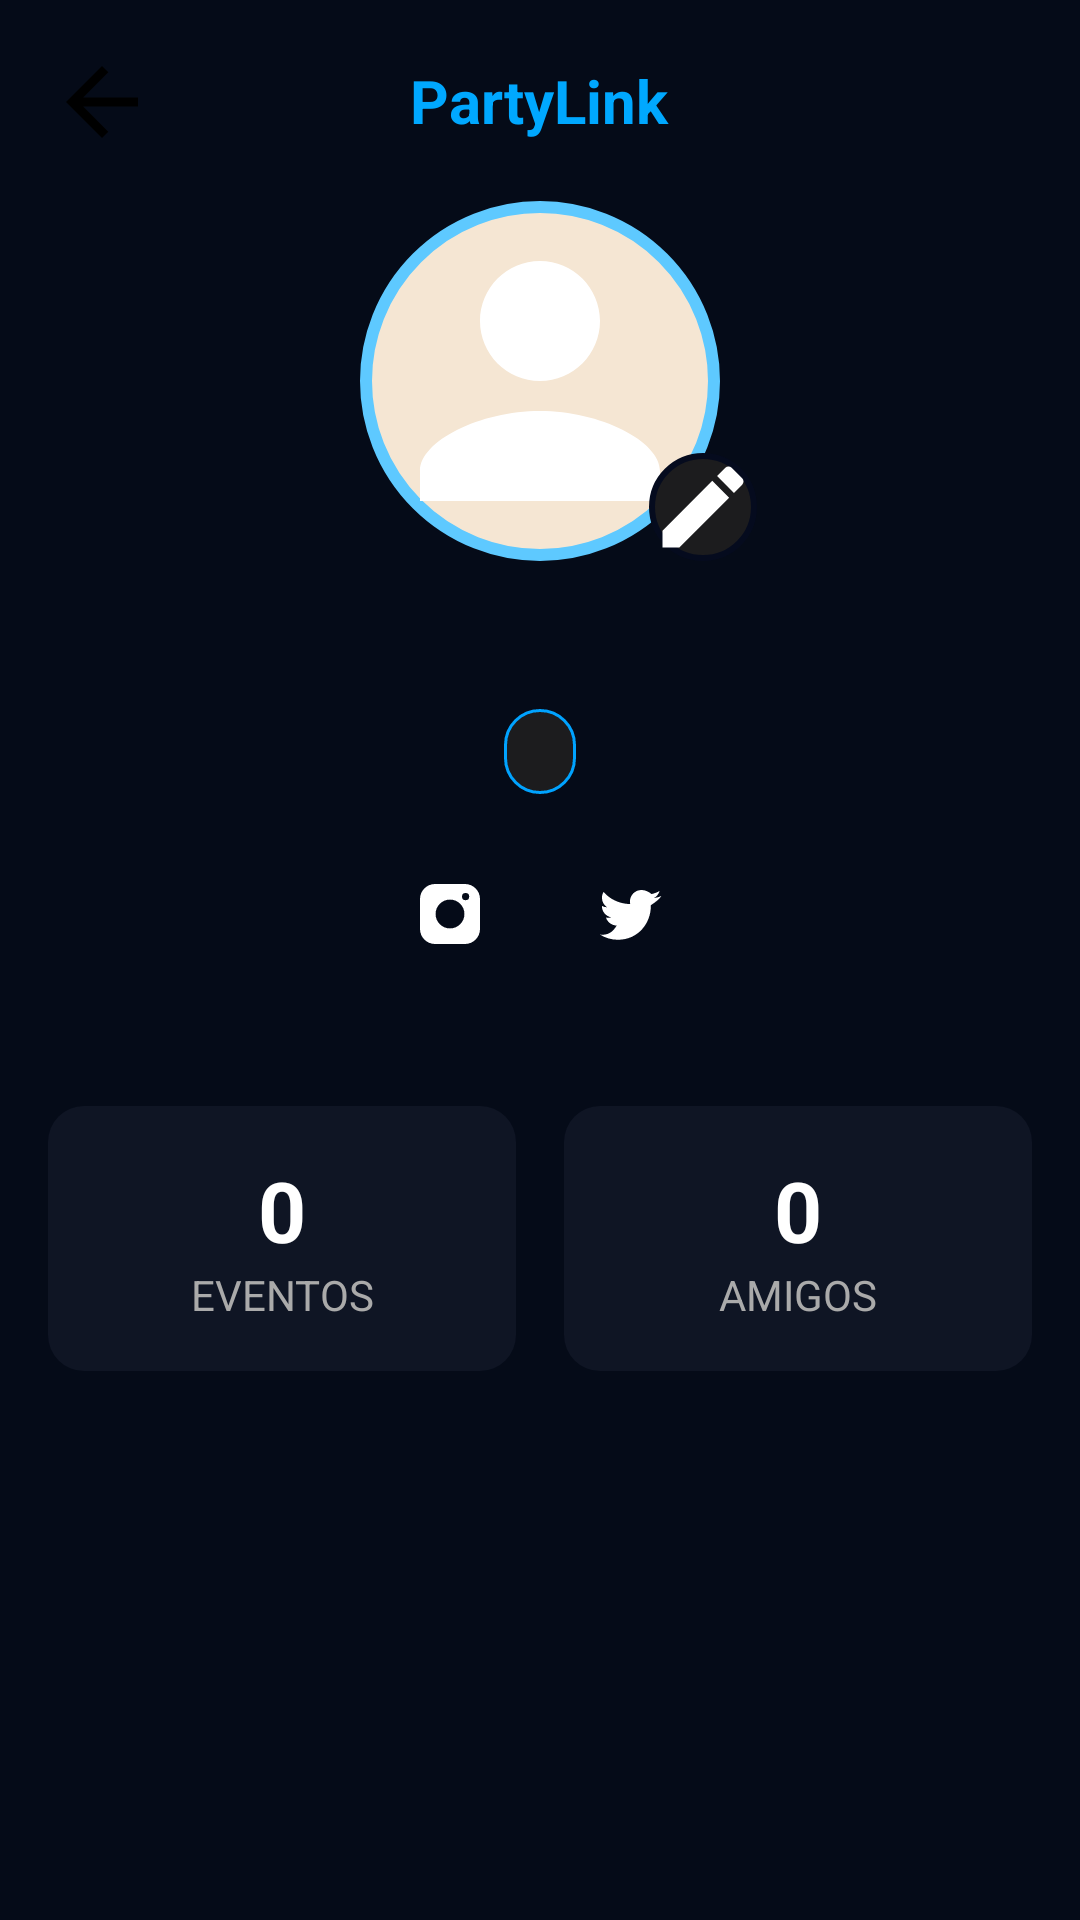

The Android layout XML behind this screen, and the referenced resources:
<!-- AndroidManifest.xml: application theme Theme.PartyCoruna -->
<!-- res/layout/activity_profile.xml -->
<?xml version="1.0" encoding="utf-8"?>
<RelativeLayout xmlns:android="http://schemas.android.com/apk/res/android" android:layout_width="match_parent"
    android:layout_height="match_parent"
    android:background="@color/bg_dark">

    
    <TextView
        android:id="@+id/tvLogo"
        android:layout_width="wrap_content"
        android:layout_height="wrap_content"
        android:text="PartyLink"
        android:textColor="@color/primary"
        android:textSize="20sp"
        android:textStyle="bold"
        android:layout_centerHorizontal="true"
        android:layout_marginTop="20dp" />

    
    <ImageView
        android:id="@+id/btnMenu"
        android:layout_width="36dp"
        android:layout_height="36dp"
        android:layout_alignParentStart="true"
        android:layout_marginStart="16dp"
        android:layout_marginTop="16dp"
        android:src="@drawable/ic_back"
        android:contentDescription="Menu" />

    
    <ImageView
        android:id="@+id/imgAvatar"
        android:layout_width="120dp"
        android:layout_height="120dp"
        android:layout_below="@id/tvLogo"
        android:layout_centerHorizontal="true"
        android:layout_marginTop="20dp"
        android:src="@drawable/ic_profile"
        android:background="@drawable/bg_avatar"
        android:scaleType="centerCrop"
        android:contentDescription="Avatar" />

    
    <ImageView
        android:id="@+id/btnEditAvatar"
        android:layout_width="36dp"
        android:layout_height="36dp"
        android:layout_toEndOf="@id/imgAvatar"
        android:layout_alignBottom="@id/imgAvatar"
        android:layout_marginStart="-24dp"
        android:src="@drawable/ic_edit"
        android:background="@drawable/bg_edit_button"
        android:contentDescription="Editar avatar" />

    
    <TextView
        android:id="@+id/tvName"
        android:layout_width="wrap_content"
        android:layout_height="wrap_content"
        android:text=""
        android:textColor="@android:color/white"
        android:textSize="22sp"
        android:textStyle="bold"
        android:layout_below="@id/imgAvatar"
        android:layout_centerHorizontal="true"
        android:layout_marginTop="12dp" />

    
    <TextView
        android:id="@+id/tvHandle"
        android:layout_width="wrap_content"
        android:layout_height="wrap_content"
        android:text=""
        android:textColor="@android:color/white"
        android:textSize="12sp"
        android:layout_below="@id/tvName"
        android:layout_centerHorizontal="true"
        android:layout_marginTop="8dp"
        android:background="@drawable/bg_handle"
        android:paddingLeft="12dp"
        android:paddingRight="12dp"
        android:paddingTop="6dp"
        android:paddingBottom="6dp" />

    
    <LinearLayout
        android:id="@+id/layoutSocial"
        android:layout_width="wrap_content"
        android:layout_height="wrap_content"
        android:layout_below="@id/tvHandle"
        android:layout_centerHorizontal="true"
        android:layout_marginTop="16dp"
        android:orientation="horizontal">

        <ImageView
            android:id="@+id/btnInstagram"
            android:layout_width="48dp"
            android:layout_height="48dp"
            android:src="@drawable/ic_instagram"
            android:background="@drawable/bg_social_button"
            android:padding="12dp"
            android:layout_marginEnd="12dp"
            android:contentDescription="Instagram" />

        <ImageView
            android:id="@+id/btnTwitter"
            android:layout_width="48dp"
            android:layout_height="48dp"
            android:src="@drawable/ic_twitter"
            android:background="@drawable/bg_social_button"
            android:padding="12dp"
            android:contentDescription="Twitter" />
    </LinearLayout>

    
    <LinearLayout
        android:id="@+id/layoutStats"
        android:layout_width="match_parent"
        android:layout_height="wrap_content"
        android:layout_below="@id/layoutSocial"
        android:layout_marginTop="24dp"
        android:orientation="horizontal"
        android:padding="16dp"
        android:weightSum="2"
        android:baselineAligned="false">

        
        <LinearLayout
            android:layout_width="0dp"
            android:layout_height="wrap_content"
            android:layout_weight="1"
            android:orientation="vertical"
            android:background="@drawable/bg_card"
            android:padding="16dp">

            <TextView
                android:id="@+id/tvEvents"
                android:layout_width="match_parent"
                android:layout_height="wrap_content"
                android:text="0"
                android:textColor="@android:color/white"
                android:textSize="28sp"
                android:textStyle="bold"
                android:gravity="center" />

            <TextView
                android:layout_width="match_parent"
                android:layout_height="wrap_content"
                android:text="EVENTOS"
                android:textColor="@android:color/darker_gray"
                android:gravity="center" />
        </LinearLayout>

        
        <LinearLayout
            android:layout_width="0dp"
            android:layout_height="wrap_content"
            android:layout_weight="1"
            android:layout_marginStart="16dp"
            android:orientation="vertical"
            android:background="@drawable/bg_card"
            android:padding="16dp">

            <TextView
                android:id="@+id/tvFriends"
                android:layout_width="match_parent"
                android:layout_height="wrap_content"
                android:text="0"
                android:textColor="@android:color/white"
                android:textSize="28sp"
                android:textStyle="bold"
                android:gravity="center" />

            <TextView
                android:layout_width="match_parent"
                android:layout_height="wrap_content"
                android:text="AMIGOS"
                android:textColor="@android:color/darker_gray"
                android:gravity="center" />
        </LinearLayout>

    </LinearLayout>


</RelativeLayout>
<!-- resources referenced by this layout -->
<resources>
  <color name="bg_dark">#050B18</color>
  <color name="primary">#00A8FF</color>
  <!-- drawable bg_avatar (drawable) -->
  <?xml version="1.0" encoding="utf-8"?>
  <shape xmlns:android="http://schemas.android.com/apk/res/android"
      android:shape="oval">
      <solid android:color="#F5E6D3"/>
      <stroke
          android:width="4dp"
          android:color="#5EC9FF"/>
  </shape>
  <!-- drawable bg_card (drawable) -->
  <?xml version="1.0" encoding="utf-8"?>
  <shape xmlns:android="http://schemas.android.com/apk/res/android" android:shape="rectangle">
      <solid android:color="#0F1524"/>
      <corners android:radius="12dp"/>
  </shape>
  <!-- drawable bg_edit_button (drawable) -->
  <?xml version="1.0" encoding="utf-8"?>
  <shape xmlns:android="http://schemas.android.com/apk/res/android"
      android:shape="oval">
      <solid android:color="#1C1C1E"/>
      <stroke
          android:width="2dp"
          android:color="#050B1E"/>
  </shape>
  <!-- drawable bg_handle (drawable) -->
  <?xml version="1.0" encoding="utf-8"?>
  <shape xmlns:android="http://schemas.android.com/apk/res/android"
      android:shape="rectangle">
      <solid android:color="#1C1C1E"/> 
      <stroke
          android:width="1dp"
          android:color="#00A3FF"/> 
      <corners android:radius="50dp"/>
  </shape>
  <!-- drawable ic_back (drawable) -->
  <?xml version="1.0" encoding="utf-8"?>
  <vector xmlns:android="http://schemas.android.com/apk/res/android"
      android:width="24dp"
      android:height="24dp"
      android:viewportWidth="24"
      android:viewportHeight="24"
      android:autoMirrored="true"
      android:tint="#000000">
  
      <path
          android:fillColor="#FFFFFF"
          android:pathData="M20,11H7.83l5.59,-5.59L12,4l-8,8 8,8 1.41,-1.41L7.83,13H20v-2z"/>
  </vector>
  <!-- drawable ic_edit (drawable) -->
  <?xml version="1.0" encoding="utf-8"?>
  <vector xmlns:android="http://schemas.android.com/apk/res/android"
      android:width="24dp"
      android:height="24dp"
      android:viewportWidth="24"
      android:viewportHeight="24">
      <path
          android:fillColor="#FFFFFF"
          android:pathData="M3,17.25V21h3.75L17.81,9.94l-3.75-3.75L3,17.25zM20.71,7.04c0.39-0.39 0.39-1.02 0-1.41l-2.34-2.34c-0.39-0.39-1.02-0.39-1.41,0l-1.83,1.83l3.75,3.75L20.71,7.04z"/>
  </vector>
  <!-- drawable ic_instagram (drawable) -->
  <?xml version="1.0" encoding="utf-8"?>
  <vector xmlns:android="http://schemas.android.com/apk/res/android"
      android:width="24dp"
      android:height="24dp"
      android:viewportWidth="24"
      android:viewportHeight="24">
      <path android:fillColor="#FFFFFF" android:pathData="M7,2C4.24,2 2,4.24 2,7v10c0,2.76 2.24,5 5,5h10c2.76,0 5-2.24 5-5V7c0-2.76-2.24-5-5-5H7zM12,7.2A4.8,4.8 0 1,1 7.2,12 4.8,4.8 0 0,1 12,7.2zM18.4,6.2A1.2,1.2 0 1,1 17.2,5 1.2,1.2 0 0,1 18.4,6.2z"/>
  </vector>
  <!-- drawable ic_profile (drawable) -->
  <?xml version="1.0" encoding="utf-8"?>
  <vector xmlns:android="http://schemas.android.com/apk/res/android"
      android:width="64dp"
      android:height="64dp"
      android:viewportWidth="24"
      android:viewportHeight="24">
      <path
          android:fillColor="#FFFFFF"
          android:pathData="M12,12c2.21,0 4,-1.79 4,-4s-1.79,-4 -4,-4 -4,1.79 -4,4 1.79,4 4,4zM12,14c-4,0 -8,2 -8,4v2h16v-2c0,-2 -4,-4 -8,-4z"/>
  </vector>
  <style name="Theme.PartyCoruna" parent="Base.Theme.PartyCoruna" />
  <style name="Base.Theme.PartyCoruna" parent="Theme.Material3.DayNight.NoActionBar">
          
          <item name="android:windowBackground">@drawable/bg_gradient</item>
          
      </style>
  <!-- drawable bg_gradient (drawable) -->
  <?xml version="1.0" encoding="utf-8"?>
  <shape xmlns:android="http://schemas.android.com/apk/res/android">
      <gradient
          android:startColor="#0A1E33"
          android:endColor="#000814"
          android:angle="270"/>
  </shape>
</resources>
